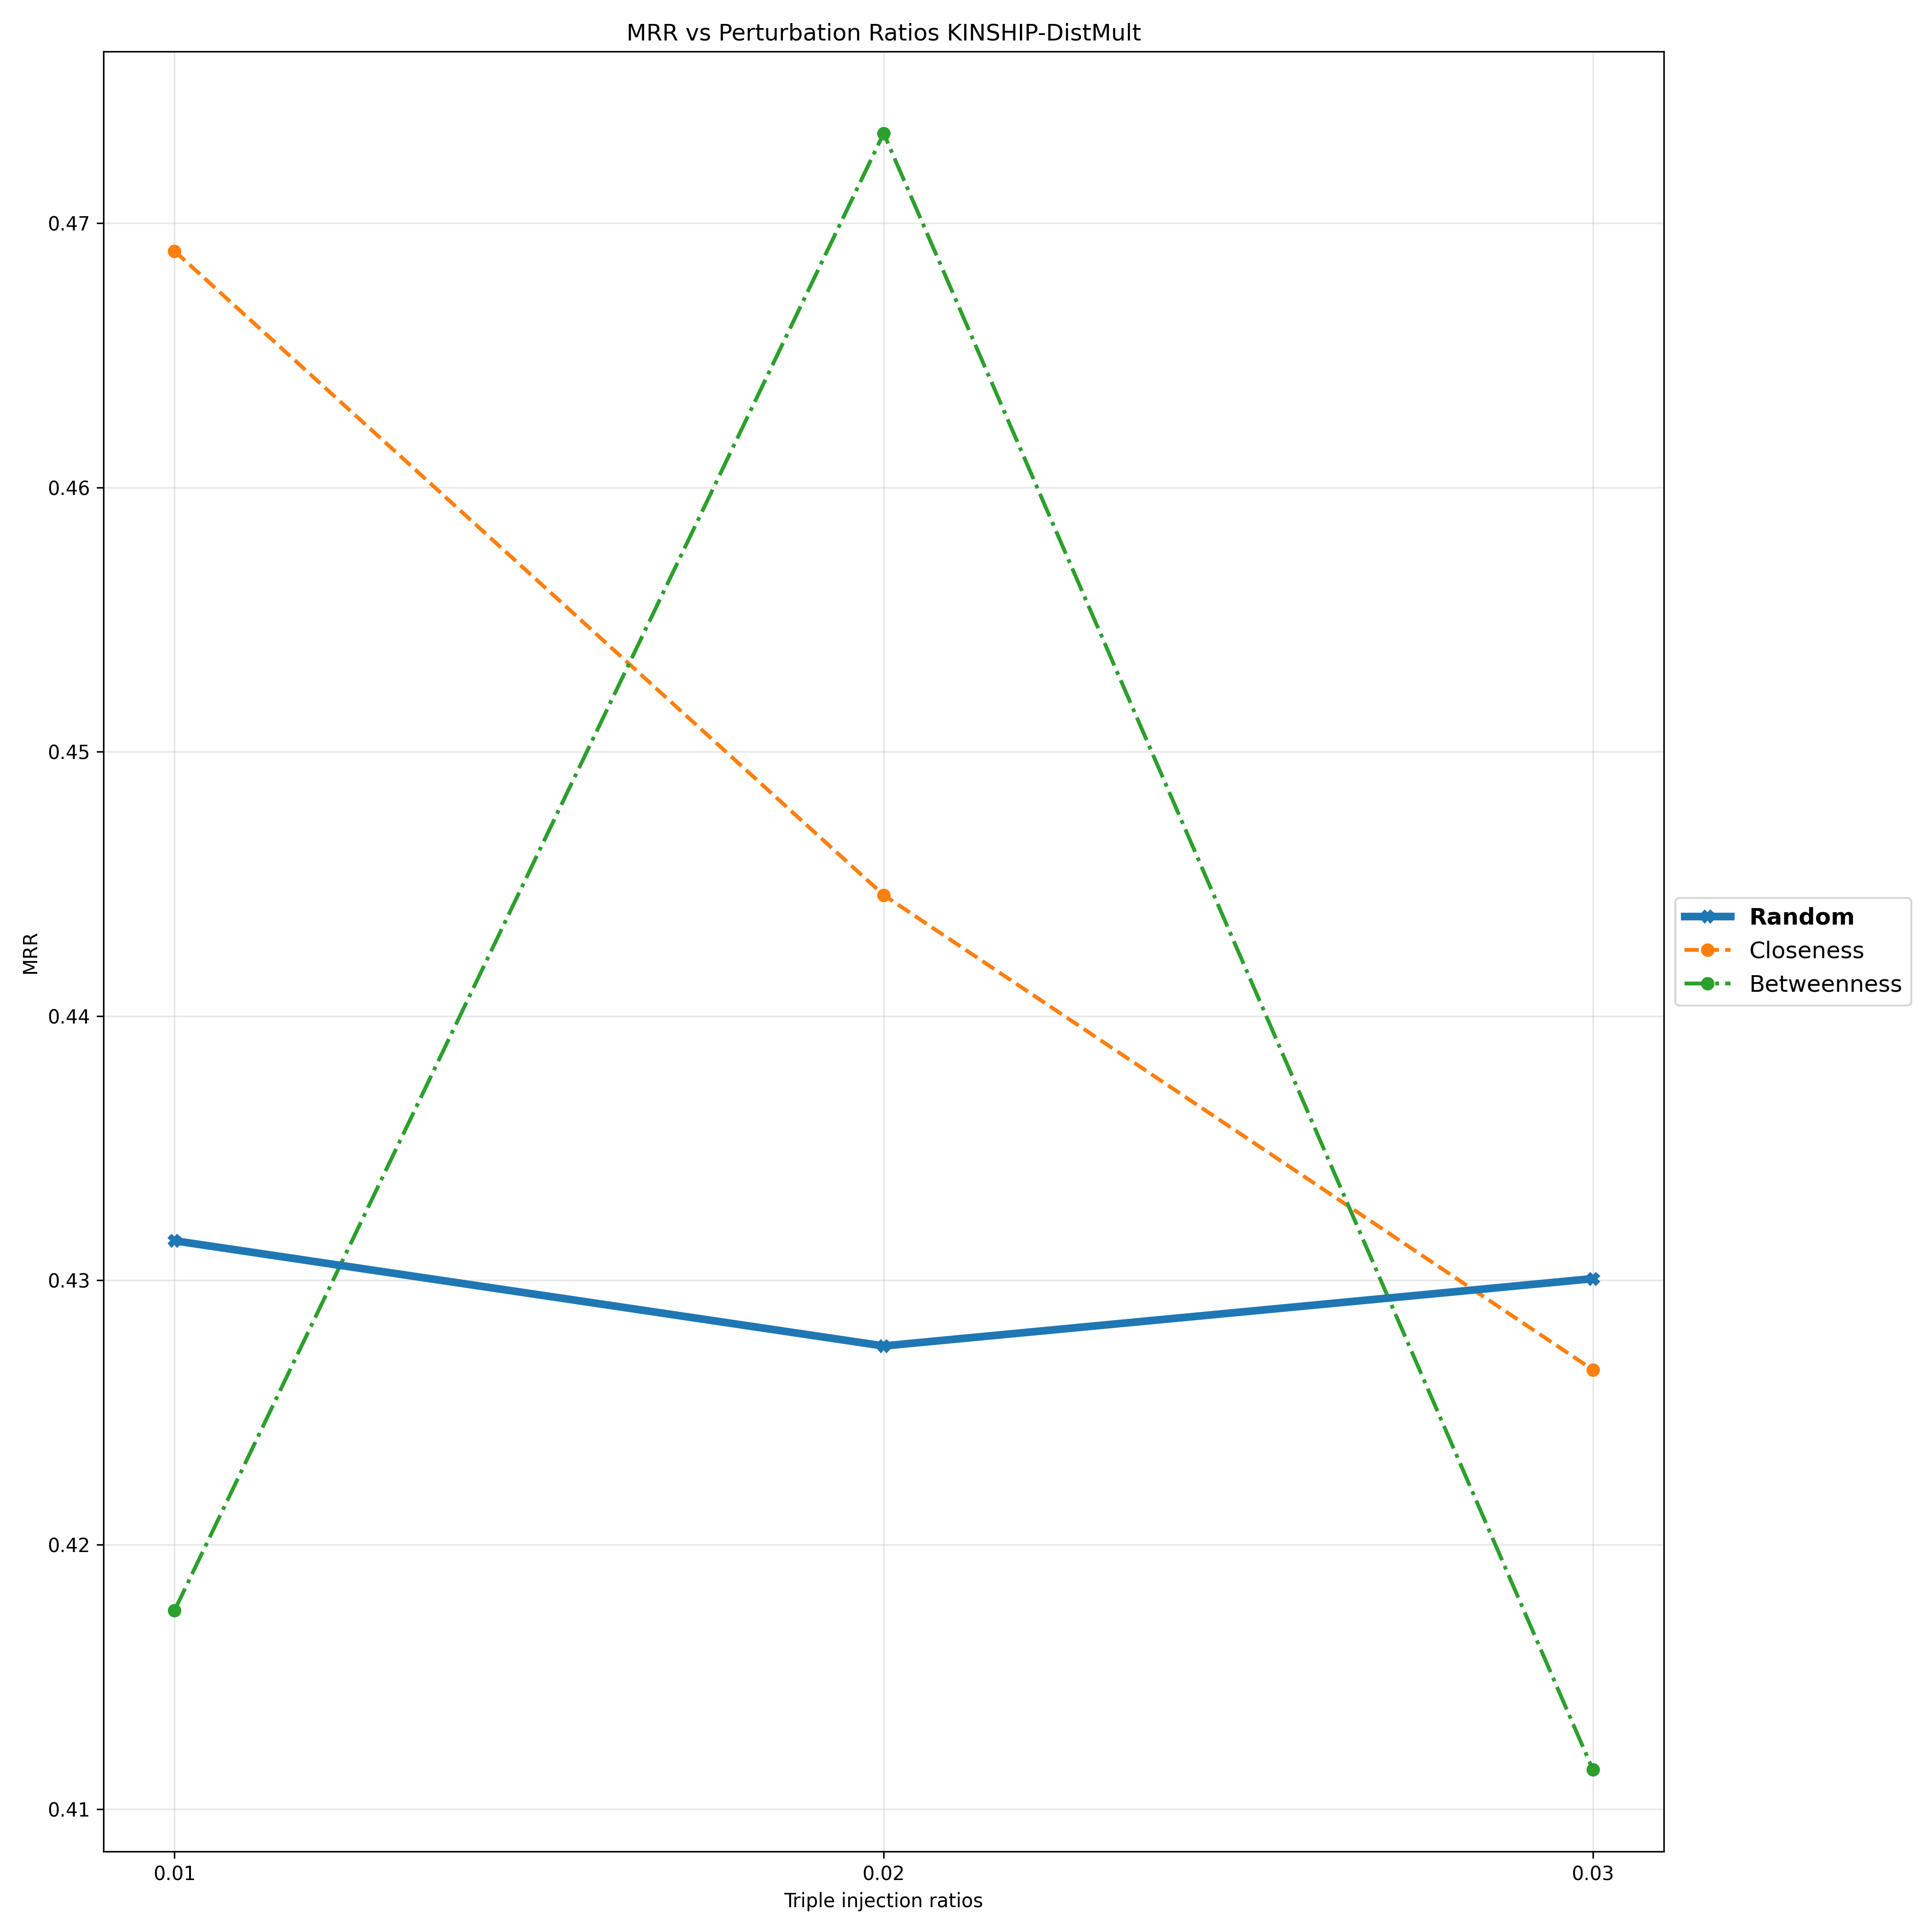

Data behind this chart, as committed beside it:
Triple Injection Ratios, 0.01, 0.02, 0.03
Random, 0.4315, 0.4275, 0.4301
Closeness, 0.4689, 0.4446, 0.4266
Betweenness, 0.4175, 0.4734, 0.4115
